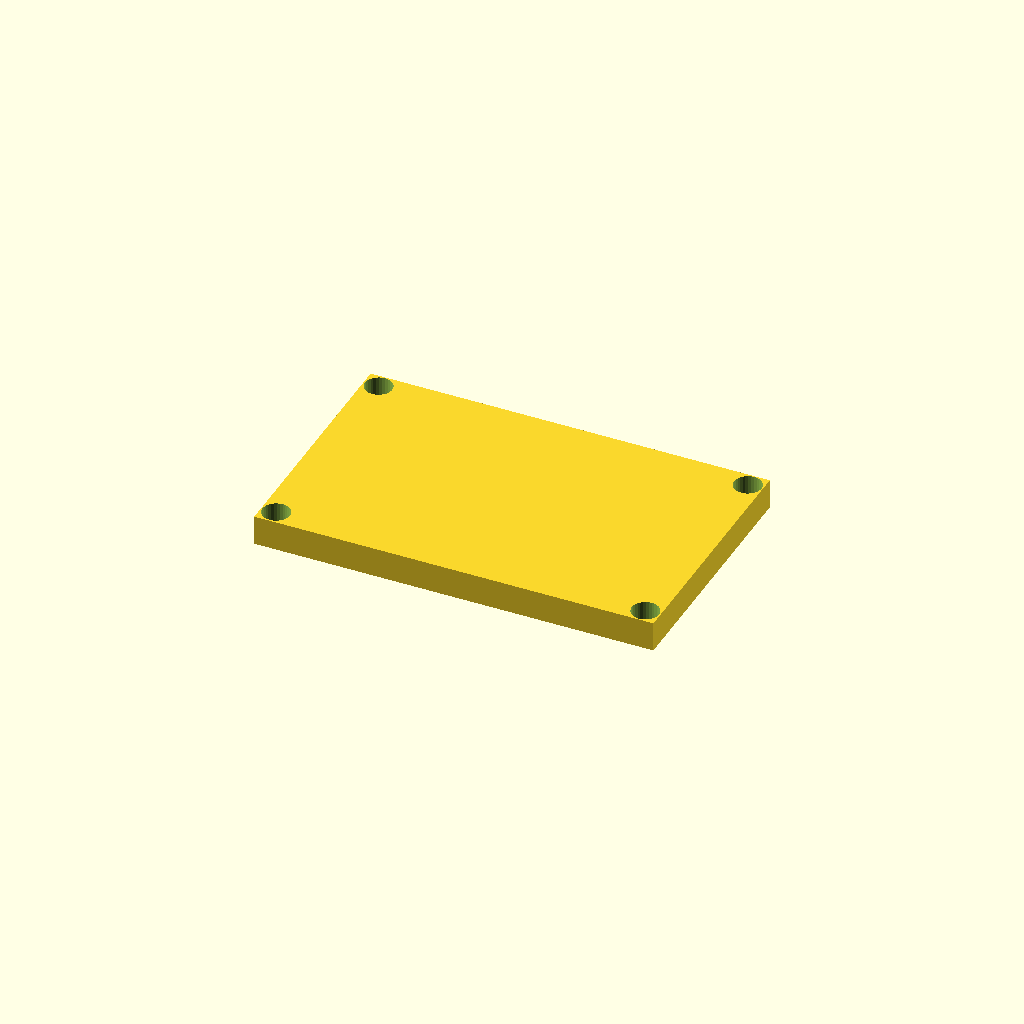
Cell 1: the model at its default parameters.
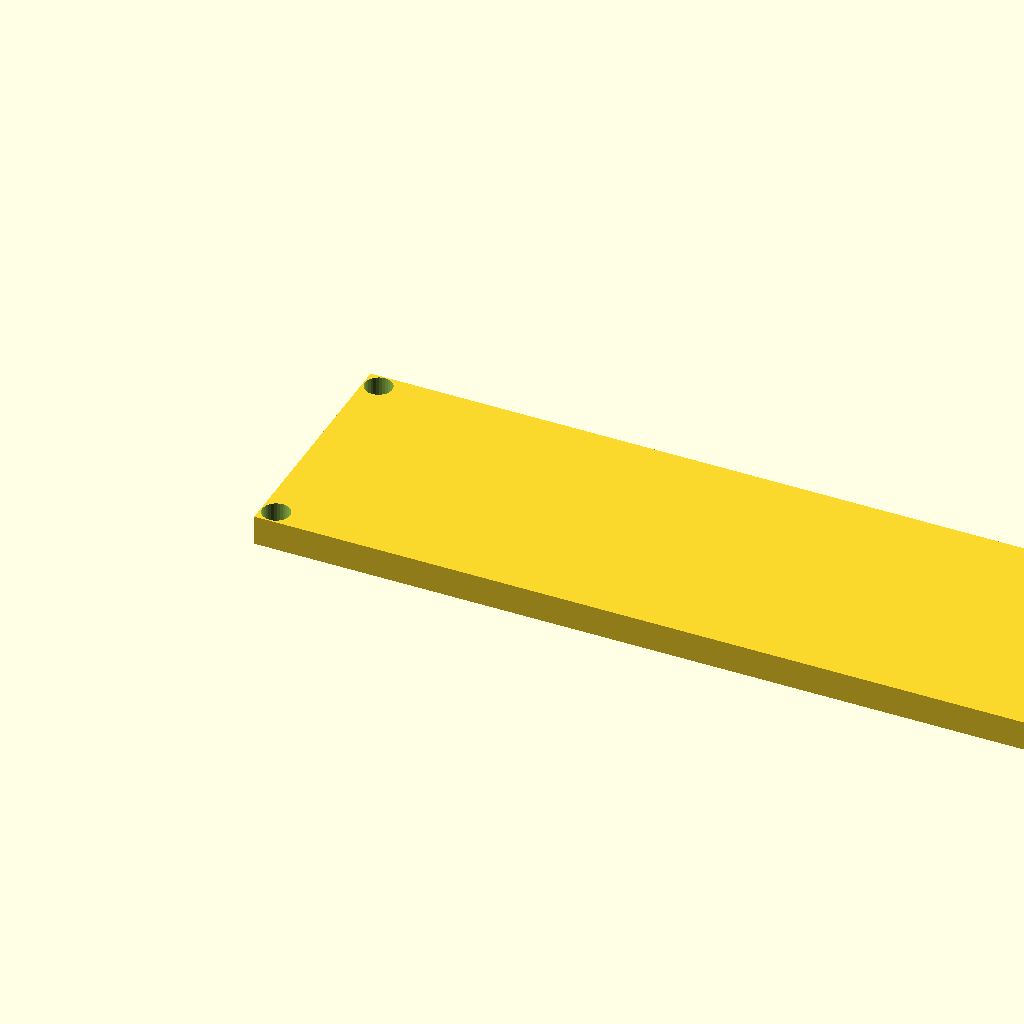
Cell 2: length = 160 (everything else at default).
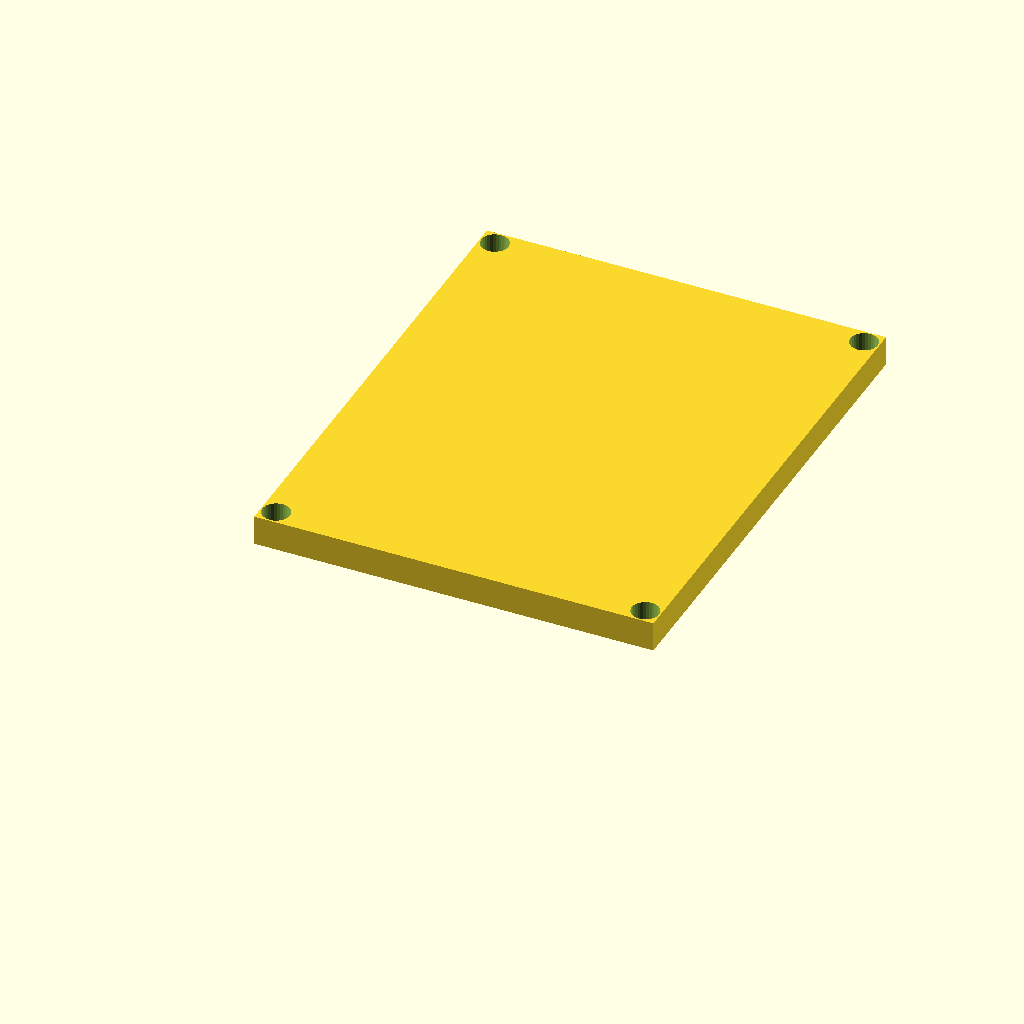
Cell 3 — width set to 100, the other parameters unchanged.
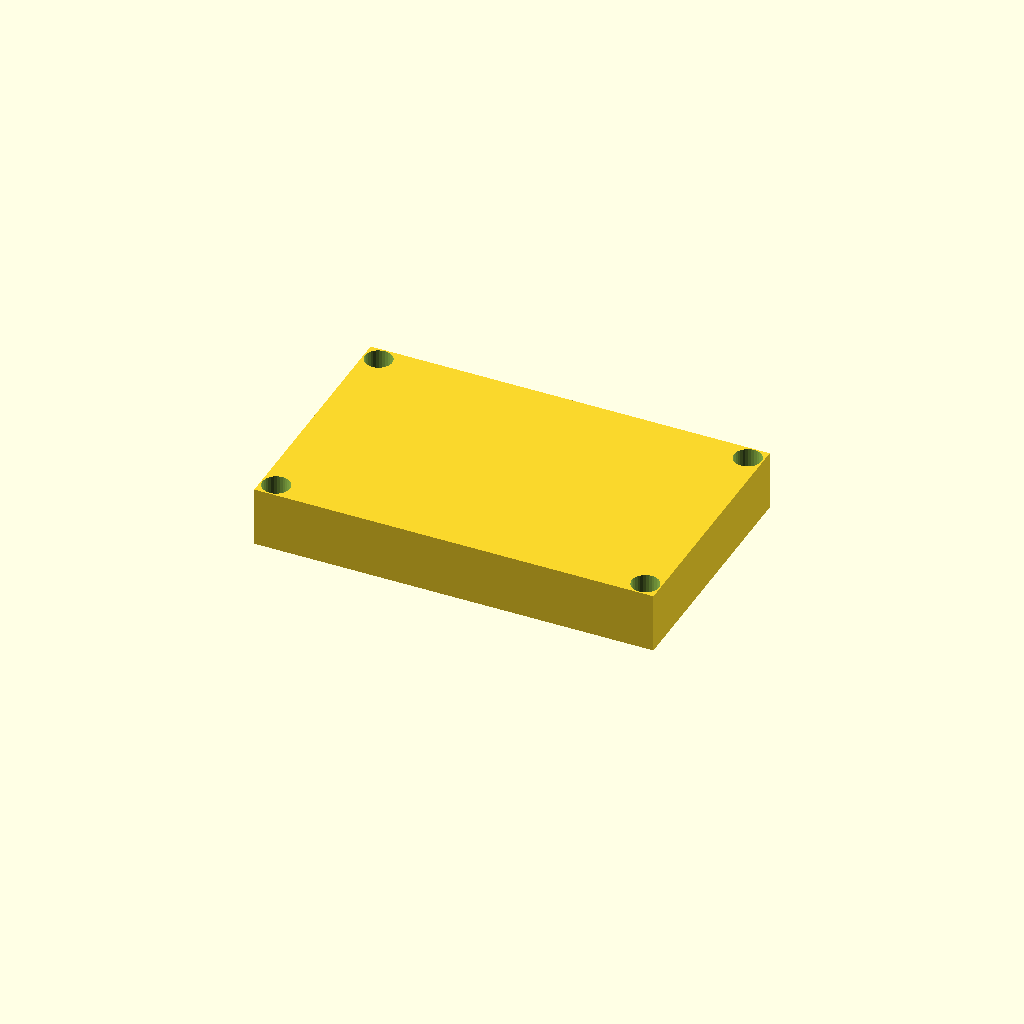
Cell 4: the same model with plate_t = 12.
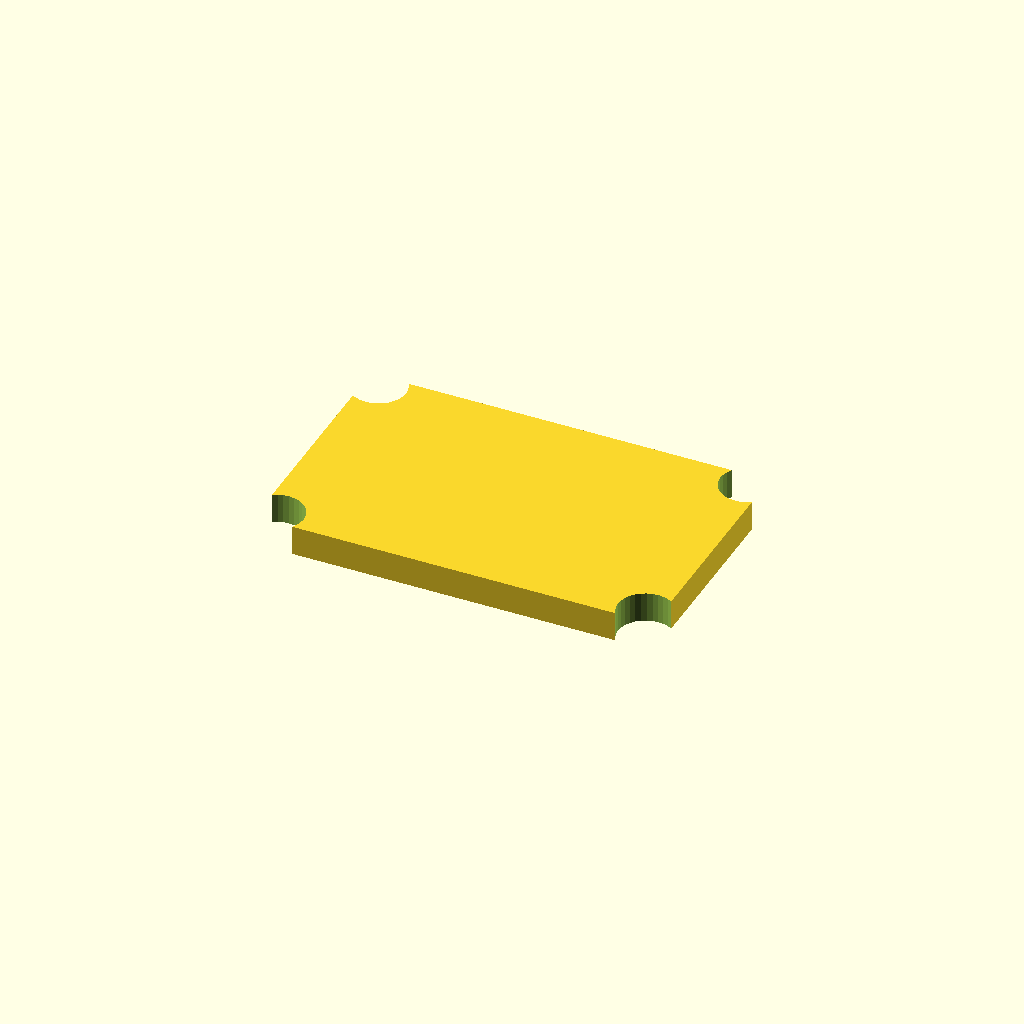
Cell 5 — bolt_d set to 11, the other parameters unchanged.
All cells are drawn from one camera (rotation 55°, 0°, 25°, orthographic, colour scheme Cornfield), so only the parameter changes between them.
OpenSCAD source file optional_data/gen2/lids/part_0052.scad:
$fn = 32;

// ----------------------------------------------------------------------
// Enclosure lid: 80 x 50 x 6 mm, 4 bolt holes
// ----------------------------------------------------------------------

// --- parameters (mm) ---
length = 80;              // lid length, X
width = 50;               // lid width, Y
plate_t = 6;              // lid plate thickness
bolt_d = 5.5;             // bolt clearance
boss_lip = 3;             // bolt hole inset from the corner
sink = 1;                 // overlap of the lip and ribs into the plate

module plate() {
  cube([length, width, plate_t]);
}

difference() {
  plate();
  /* bolt pattern matching the corner bosses */
  for (sx = [0, 1]) for (sy = [0, 1])
    translate([sx * (length - 2 * boss_lip) + boss_lip, sy * (width - 2 * boss_lip) + boss_lip, -0 - 1])
      cylinder(h = plate_t + 0 + 2, d = bolt_d);
}
Customizer parameters (derived from the source; name, type, default, range or options):
length: number, default 80
width: number, default 50
plate_t: number, default 6
bolt_d: number, default 5.5
boss_lip: number, default 3
sink: number, default 1
